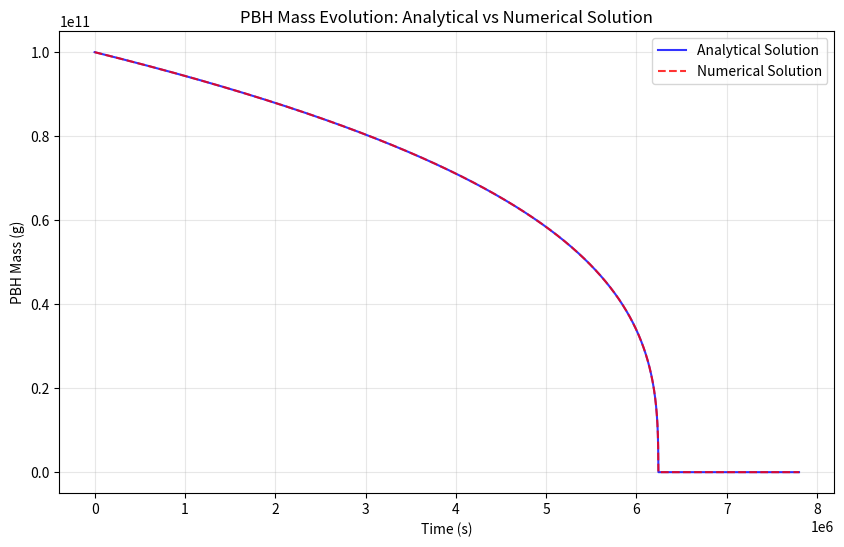

Recreate this plot in Python.
import numpy as np
import matplotlib.pyplot as plt
import math

# Physical Constants
c = 2.997924580 * 10**8          # speed of light, m/s
mE = 9.109383702 * 10**-31       # electron mass, kg
NA = 6.022140760 * 10**23        # Avogadro's number, 1/mole
e = 1.602176634 * 10**-19        # electron charge, C
hbar = 1.054571818 * 10**-34     # reduced Planck constant, J s
alpha = 7.297352569 * 10**-3     # fine structure constant, dimensionless
e0 = 8.854187813 * 10**-12       # electric constant, A s/m V
Ryd = 13.60569312                # Rydberg energy, eV
mP = 1.672621924 * 10**-27       # proton mass, kg
pi = math.pi

mu = 0
sigma = 1

constant_fM=1


def f(M):
    """Approximate of Carr's f(m) function

    Args:
        M: current pbh mass

    Returns:
        f(M): number of particles that can be emitted
    """
    M_log = np.log10(M)
    out = np.where((M_log >= 14) & (M_log <= 17), np.power(M, -2.0/3.0) * np.power(10, 34.0/3.0), 
                   np.where(M_log < 14, 100, 1))
    return out


def Mdot(M):
    '''Compute the mass as a function of time
    '''
    out = -5.34e25*constant_fM/M**2
    return out


def solve_Mdot(M0, explosion_time, dt=10):
    """
    Numerically solve the mass evolution equation backwards in time using RK4.

    Args:
        M0 (float): Initial mass at t = 0 in grams.
        explosion_time (float): Total integration time in seconds.
        dt (float): Time step for integration.

    Returns:
        times (list): Time steps (negative, integrating backwards).
        masses (list): Mass values corresponding to each time step.
    """
    # Initialize variables
    t = 0
    M = M0
    times = [t]
    masses = [M]

    # Integrate using RK4
    while t < explosion_time * 1.25:
        k1 = Mdot(M)
        k2 = Mdot(M + 0.5 * dt * k1)
        k3 = Mdot(M + 0.5 * dt * k2)
        k4 = Mdot(M + dt * k3)
        
        dM = (dt / 6.0) * (k1 + 2 * k2 + 2 * k3 + k4)
        M += dM
        t += dt
        
        masses.append(max(M, 0))
        times.append(t)
    
    return times, masses



def MassAnalytical(M0, t):
    """Compute Mass as a function of time."""

    Mass_cubed = (-16.02e25 * constant_fM * t + np.power(M0, 3))
    Mass = np.cbrt(Mass_cubed)
    if Mass < 0: 
        Mass = 0
    return Mass


def PBHDemo(explosion_x, M0, x, dt=1000):
    # Calculate common parameters
    displacement = x - explosion_x  # in km
    boundary_time = displacement / 220  # (km/s), boundary_time in seconds
    explosion_time = (np.power(M0, 3) - 1e27) / (16.02e25 * constant_fM)
    
    # Analytical solution
    t_analytical = [i * dt for i in range(int(explosion_time/dt*1.25))]
    M_analytical = [MassAnalytical(M0=M0, t=ti) for ti in t_analytical]
    
    # Numerical solution
    times_numerical, masses_numerical = solve_Mdot(M0=M0, explosion_time=explosion_time)
    
    # Create the combined plot
    plt.figure(figsize=(10, 6))
    
    # Plot analytical solution in blue
    plt.plot(t_analytical, M_analytical, 'b-', label='Analytical Solution', alpha=0.8)
    
    # Plot numerical solution in red
    plt.plot(times_numerical, masses_numerical, 'r--', label='Numerical Solution', alpha=0.8)
    
    # Customize the plot
    plt.xlabel("Time (s)")
    plt.ylabel("PBH Mass (g)")
    plt.title("PBH Mass Evolution: Analytical vs Numerical Solution")
    plt.legend()
    plt.grid(True, alpha=0.3)
    
    # Display the plot
    plt.show()

PBHDemo(explosion_x=0, M0=1e11, x=2200)
